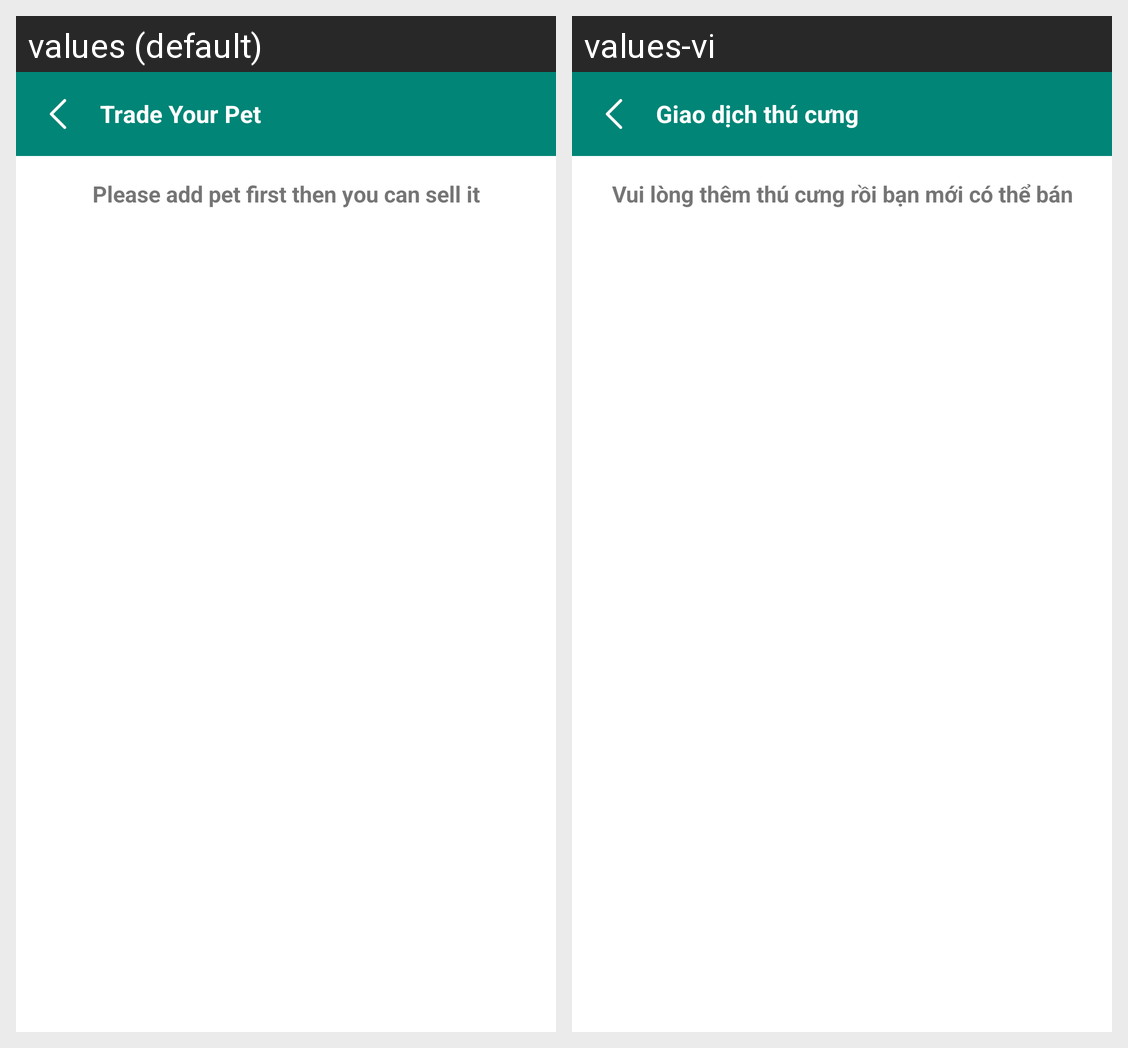

Here is an Android app screen in its default locale and in the app's own translations. Write out the translated-string differences for the strings that appear on this screen.
Android screen res/layout/activity_user_sell_pet.xml rendered under 2 locales, left to right: values (default), values-vi. Device: Nexus 5 (rendered at 1080×1920; each locale shown at half size, 540×960, under a caption strip naming it); theme AppTheme.PlusNoActionBar.
Strings drawn on this screen, with the default value and each locale's value (text and hints the layout hard-codes, and strings that could not be matched under every locale, appear in the picture but are not listed):

title_user_sell
  values: Trade Your Pet
  values-vi: Giao dịch thú cưng

warningSellPet
  values: Please add pet first then you can sell it
  values-vi: Vui lòng thêm thú cưng rồi bạn mới có thể bán
